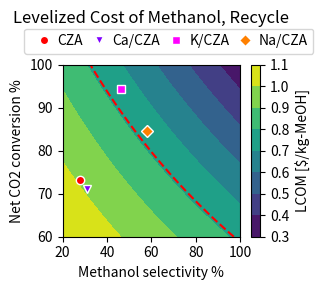

Write Python code to recreate this figure.
import numpy as np
import matplotlib.pyplot as plt

recycle_coeffs = np.array([0.121311587,-0.363971753,-0.246876268,0.130576677,0.521401591,0.125834842])
recycle_coeffs = np.array([0.052877898,0,-0.680921662,0.15845236,0.437972757,0.125834842])
recycle_coeffs = np.array([0.156322702,-0.556284973,0,0.11727409,0.559221956,0.125834842])
recycle_coeffs = np.array([-0.707629889,0.541599049,-2.687339055,0.965669103,0.806770062,-0.118067538])
recycle_coeffs = np.array([0.004344351,-0.031728817,0.11289189,0.226684858,0.166269883,0.123772965])
recycle_coeffs = np.array([-0.912158271,0.468715564,-4.567673613,0.447004034,0.932597335,1.375229872,0.003151389,-0.0985312,0.137097221,0.125834842])
recycle_coeffs = np.array([0,-0.862625104,0,0.34919482,0.75844123,0.044813135])
recycle_coeffs = np.array([5.888074305,4.706015913,0.490968032,-1.292476742,0.358803576,0.119962526])

recycle_coeffs = np.array([5.727062617,2.149454309,8.180333752,-1.009180563,-0.397734837,0.117147289])

recycle_coeffs = np.array([5.344973406,3.319247523,7.791814942,-0.810991271,-0.932391716,0.117047199])






recycle_coeffs = np.array([0,-0.140722005,0,0.202260591,0.330659156,0.12583702])







meth_sel = np.arange(20,101,2)
co2_conv = np.arange(60,101)

a = [1-i/100 for i in meth_sel]
b = [1-i/100 for i in co2_conv]

[X,Y] = np.meshgrid(meth_sel,co2_conv)
[A,B] = np.meshgrid(a,b)

Avec = np.reshape(A,[-1,1])
Bvec = np.reshape(B,[-1,1])

# ABmat = np.hstack([np.multiply(Avec,np.square(Avec)),
#                    np.multiply(Bvec,np.square(Avec)),
#                    np.multiply(Avec,np.square(Bvec)),
#                    np.multiply(Bvec,np.square(Bvec)),
ABmat = np.hstack([np.square(Avec),
                   np.multiply(Avec,Bvec),
                   np.square(Bvec),
                   Avec,
                   Bvec,
                   np.ones(np.shape(Avec))])

ratios = np.matmul(ABmat,recycle_coeffs)

max_ratio = 5.0
min_ratio = 0

max_ratio = 0.37
min_ratio = 0.12

max_ratio = 13.0
min_ratio = 0

max_ratio = 1.2
min_ratio = 0.3

# max_ratio = 7.0
# min_ratio = 0

# max_ratio = 1.4
# min_ratio = 0.0


# Convert to LCOM
ratios = [0.1353*i**5-1.1868*i**4+3.7065*i**3-4.9465*i**2+4.9105*i-0.2194 for i in ratios]

# # Convert to CI
# ratios = [0.0897*i**5+0.7853*i**4+2.4453*i**3-3.2317*i**2+3.229*i-0.2525 for i in ratios]

ratios = [max(i,min_ratio) for i in ratios]
ratios = [min(i,max_ratio) for i in ratios]



ratio_mat = np.reshape(ratios,np.shape(A))

# map = plt.contourf(X,Y,ratio_mat, np.arange(0.12,0.39,0.02))#np.arange(0.0,5.5,0.5))# 
map = plt.contourf(X,Y,ratio_mat, np.arange(0.3,1.2,0.1))#np.arange(0.0,14,1))# 
# map = plt.contourf(X,Y,ratio_mat, np.arange(0.1,0.7,0.05))#np.arange(0.0,7.5,1.0))# 

# map.set_cmap('plasma_r')

# plt.colorbar(label='H2:MeOH Ratio')
plt.colorbar(label='LCOM [$/kg-MeOH]')
# plt.colorbar(label='CI [kg-CO2e/kg-MeOH]')

plt.contour(X,Y,ratio_mat,[0.79,100],colors=[[1,0,0]],linestyles=['--'],label='Baseline')

cat_sels = [23.0,27.8,31.0,46.4,58.1]
cat_effs = [86.4,73.1,71.2,94.4,84.5]

cat_sels = [23.0,27.8,31.0,46.4,58.1]
cat_effs = [86.4,73.1,71.2,94.4,84.5]


# # plt.plot(cat_sels[0],cat_effs[0],'.',label='CZA Jun 23')
# # plt.plot(cat_sels[1],cat_effs[1],'.',label='CZA Nov 23')
plt.plot(cat_sels[1],cat_effs[1],'o',label='CZA',color=[1,0,0],markeredgecolor='w')
plt.plot(cat_sels[2],cat_effs[2],'v',label='Ca/CZA',color=[.5,0,1],markeredgecolor='w')
plt.plot(cat_sels[3],cat_effs[3],'s',label='K/CZA',color=[1,0,1],markeredgecolor='w')
plt.plot(cat_sels[4],cat_effs[4],'D',label='Na/CZA',color=[1,.5,0],markeredgecolor='w')
# plt.ylim([60,100])
plt.xlabel('Methanol selectivity %')
plt.ylabel('Net CO2 conversion %')
plt.title('H2:MeOH Ratio, Recycle',pad=30)
plt.title('Levelized Cost of Methanol, Recycle',pad=30)
# plt.title('Carbon Intensity, Recycle\n')
plt.legend(bbox_to_anchor=(1.45,1.25),ncol=4,handletextpad=0.0,columnspacing=0.1)
# plt.grid('on')
plt.gcf().set_size_inches(3.4,3)
plt.gcf().set_tight_layout(True)
plt.show()